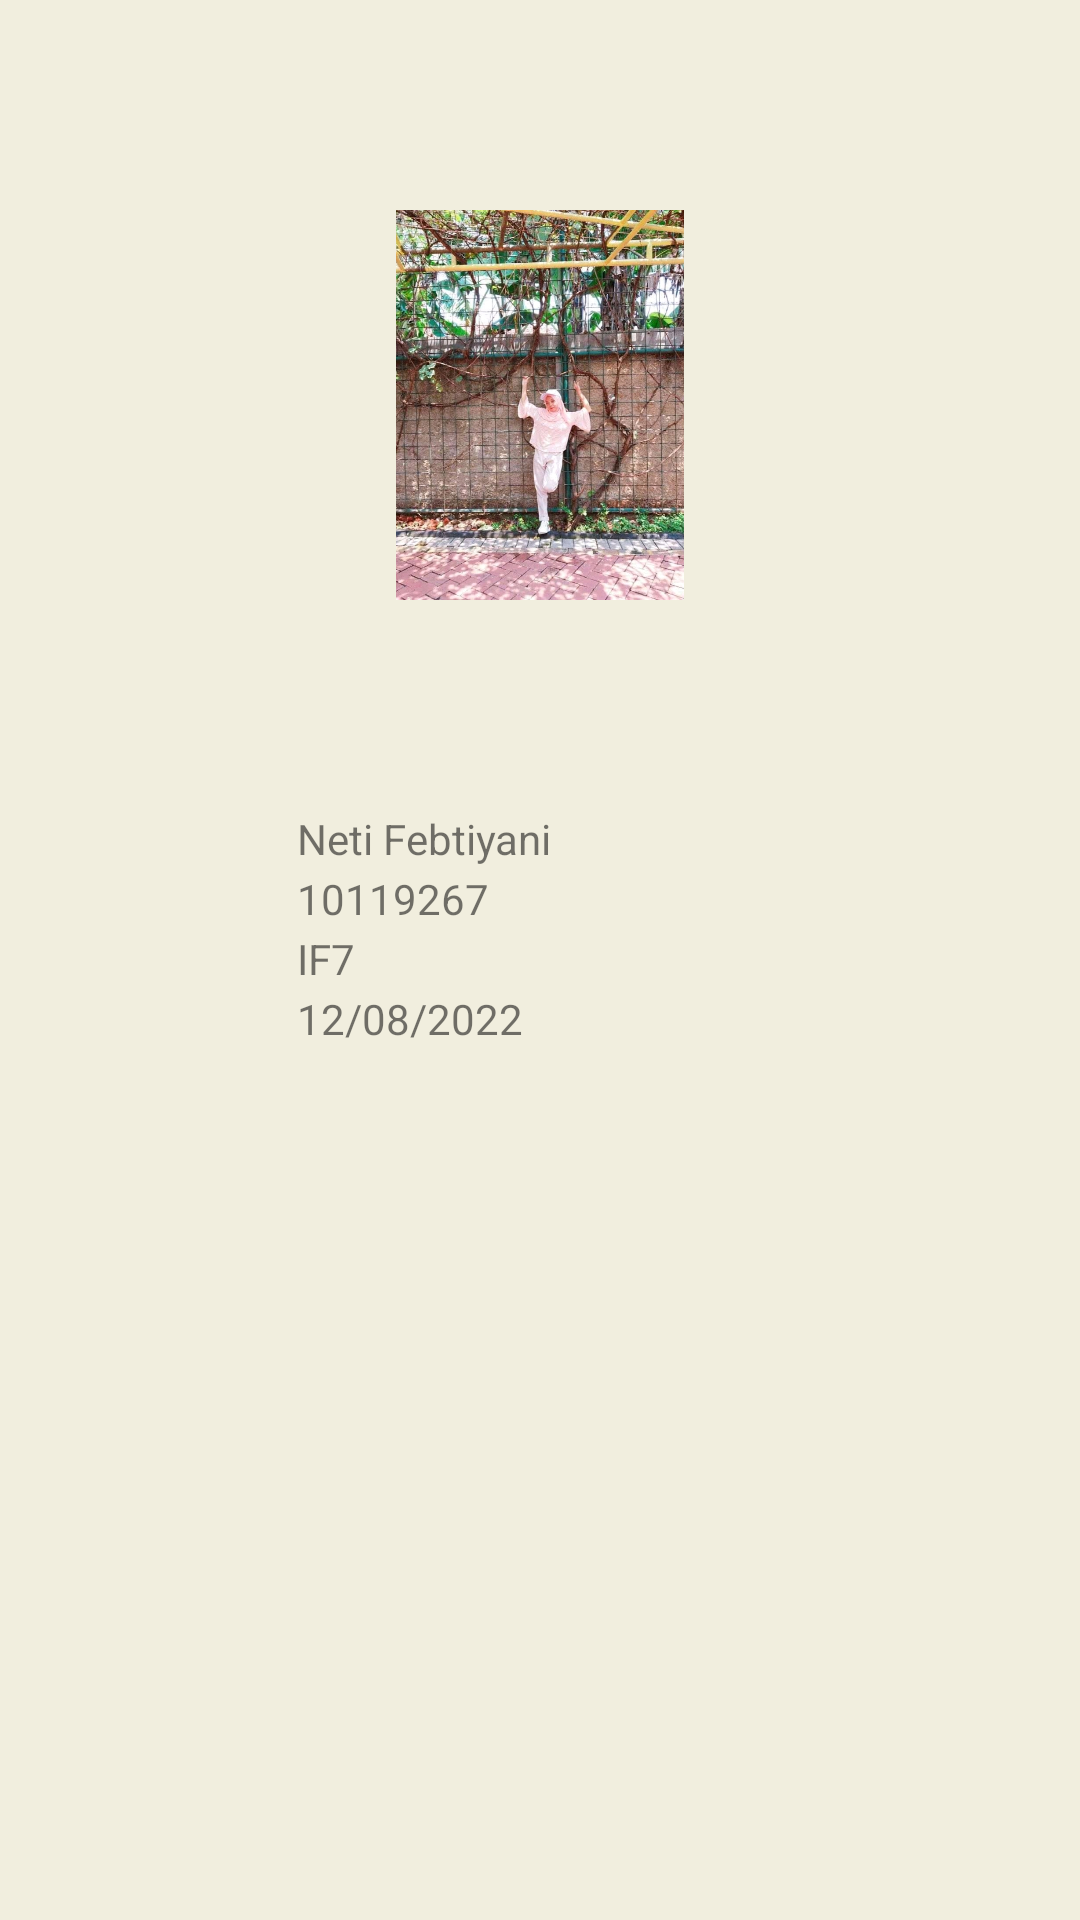

This screen was rendered from an Android layout file. Write that file and the resources it references.
<!-- AndroidManifest.xml: application theme Theme.Notes_10119267 -->
<!-- res/layout/activity_profil.xml -->
<?xml version="1.0" encoding="utf-8"?>
<RelativeLayout xmlns:android="http://schemas.android.com/apk/res/android"
    xmlns:app="http://schemas.android.com/apk/res-auto"
    xmlns:tools="http://schemas.android.com/tools"
    android:layout_width="match_parent"
    android:layout_height="match_parent"
    android:background="#F1EEDE"
    tools:context=".Profil">

    <ImageView
        android:layout_width="match_parent"
        android:layout_height="200dp"
        android:layout_gravity="center_horizontal"
        android:paddingTop="70dp"
        android:src="@drawable/im"/>

    <TextView
        android:id="@+id/textnama"
        android:layout_width="162dp"
        android:layout_height="wrap_content"
        android:layout_alignParentTop="true"
        android:layout_centerHorizontal="true"
        android:layout_marginTop="270dp"
        android:text="Neti Febtiyani" />

    <TextView
        android:id="@+id/textnim"
        android:layout_width="162dp"
        android:layout_height="wrap_content"
        android:layout_alignParentTop="true"
        android:layout_centerHorizontal="true"
        android:layout_marginTop="290dp"
        android:text="10119267" />

    <TextView
        android:id="@+id/textkelas"
        android:layout_width="162dp"
        android:layout_height="wrap_content"
        android:layout_alignParentTop="true"
        android:layout_centerHorizontal="true"
        android:layout_marginTop="310dp"
        android:text="IF7"/>
    <TextView
        android:id="@+id/texttanggal"
        android:layout_width="162dp"
        android:layout_height="wrap_content"
        android:layout_alignParentTop="true"
        android:layout_centerHorizontal="true"
        android:layout_marginTop="330dp"
        android:text="12/08/2022"/>


</RelativeLayout>
<!-- resources referenced by this layout -->
<resources>
  <!-- drawable im: jpg bitmap (drawable, 523104 bytes) -->
  <style name="Theme.Notes_10119267" parent="Theme.MaterialComponents.DayNight.DarkActionBar">
          
          <item name="colorPrimary">@color/purple_500</item>
          <item name="colorPrimaryVariant">@color/purple_700</item>
          <item name="colorOnPrimary">@color/white</item>
          
          <item name="colorSecondary">@color/teal_200</item>
          <item name="colorSecondaryVariant">@color/teal_700</item>
          <item name="colorOnSecondary">@color/black</item>
          
          <item name="android:statusBarColor" tools:targetApi="l">?attr/colorPrimaryVariant</item>
          
      </style>
  <color name="purple_500">#FF6200EE</color>
  <color name="purple_700">#FF3700B3</color>
  <color name="white">#FFFFFFFF</color>
  <color name="teal_200">#FF03DAC5</color>
  <color name="teal_700">#FF018786</color>
  <color name="black">#FF000000</color>
</resources>
